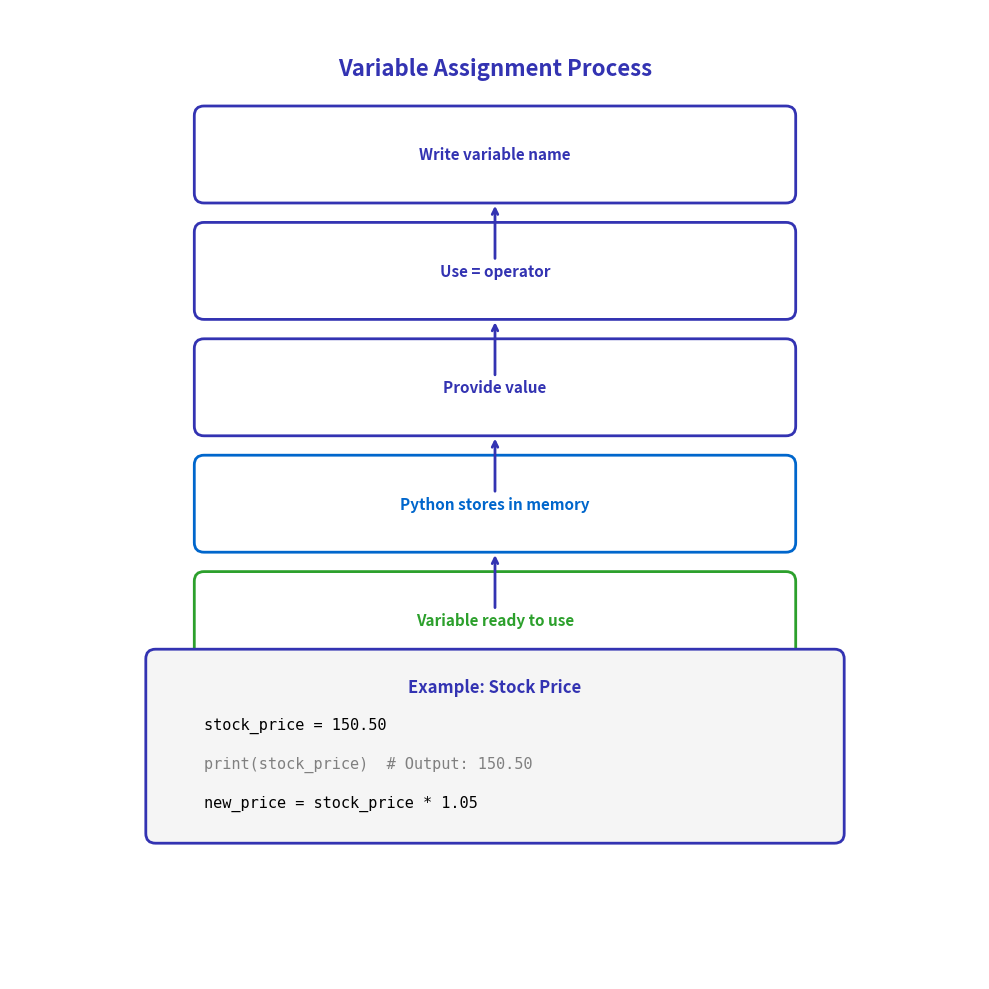

Write Python code to recreate this figure.
"""Generated chart with course color palette"""
import matplotlib.pyplot as plt
import matplotlib.patches as patches
from matplotlib.patches import FancyBboxPatch, Rectangle, Circle, FancyArrowPatch, Wedge
import numpy as np
import pandas as pd
import seaborn as sns
from pathlib import Path

# Standard matplotlib configuration
plt.rcParams.update({
    'font.size': 10,
    'axes.labelsize': 10,
    'axes.titlesize': 11,
    'xtick.labelsize': 9,
    'ytick.labelsize': 9,
    'legend.fontsize': 9,
    'figure.figsize': (10, 6),
    'figure.dpi': 150
})

# Course colors
MLPURPLE = '#3333B2'
MLLAVENDER = '#ADADE0'
MLBLUE = '#0066CC'
MLORANGE = '#FF7F0E'
MLGREEN = '#2CA02C'
MLRED = '#D62728'

# Map old colors to course colors
COLOR_PRIMARY = MLPURPLE
COLOR_SECONDARY = MLPURPLE
COLOR_ACCENT = MLBLUE
COLOR_LIGHT = MLLAVENDER
COLOR_GREEN = MLGREEN
COLOR_ORANGE = MLORANGE
COLOR_RED = MLRED


fig, ax = plt.subplots(figsize=(10, 10))
ax.set_xlim(0, 10)
ax.set_ylim(0, 10)
ax.axis('off')

ax.text(5, 9.5, 'Variable Assignment Process', ha='center', va='top',
        fontsize=16, fontweight='bold', color=COLOR_SECONDARY)

# Step boxes
steps = [
    (8.5, 'Write variable name', COLOR_PRIMARY),
    (7.3, 'Use = operator', COLOR_PRIMARY),
    (6.1, 'Provide value', COLOR_PRIMARY),
    (4.9, 'Python stores in memory', COLOR_ACCENT),
    (3.7, 'Variable ready to use', COLOR_GREEN),
]

for y, text, color in steps:
    box = FancyBboxPatch((2, y - 0.4), 6, 0.8, boxstyle="round,pad=0.1",
                         edgecolor=color, facecolor='white', linewidth=2)
    ax.add_patch(box)
    ax.text(5, y, text, ha='center', va='center',
            fontsize=11, fontweight='bold', color=color)

    # Arrow to next step
    if y > 4:
        ax.annotate('', xy=(5, y - 0.5), xytext=(5, y - 1.1),
                   arrowprops=dict(arrowstyle='->', color=COLOR_SECONDARY, lw=2))

# Example
example_box = FancyBboxPatch((1.5, 1.5), 7, 1.8, boxstyle="round,pad=0.1",
                             edgecolor=COLOR_SECONDARY, facecolor='#F5F5F5', linewidth=2)
ax.add_patch(example_box)
ax.text(5, 3.1, 'Example: Stock Price', ha='center', va='top',
        fontsize=12, fontweight='bold', color=COLOR_SECONDARY)
ax.text(2, 2.7, 'stock_price = 150.50', ha='left', va='top',
        fontsize=11, family='monospace', color='black')
ax.text(2, 2.3, 'print(stock_price)  # Output: 150.50', ha='left', va='top',
        fontsize=11, family='monospace', color='#808080')
ax.text(2, 1.9, 'new_price = stock_price * 1.05', ha='left', va='top',
        fontsize=11, family='monospace', color='black')

plt.tight_layout()
output_path = 'chart.pdf'
plt.savefig(output_path, dpi=300, bbox_inches='tight')
plt.close()
